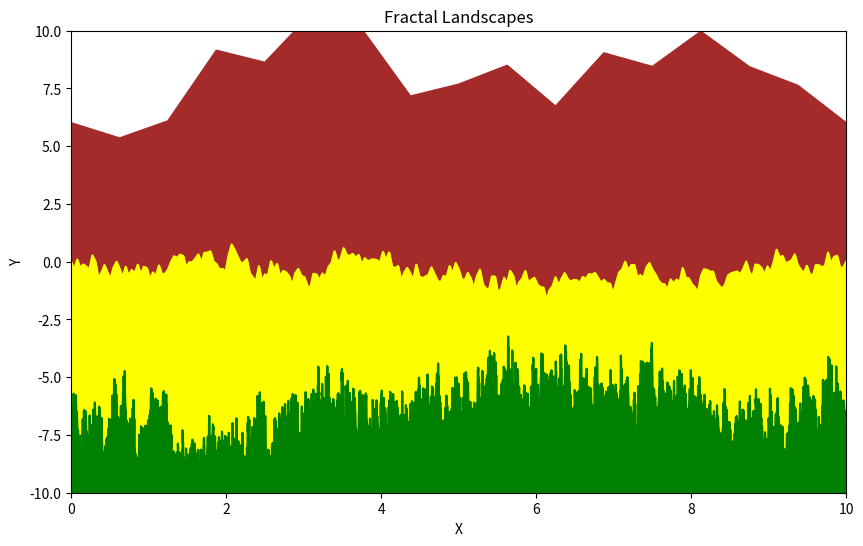

This figure's Python source:
import numpy as np

import matplotlib.pyplot as plt

def fractal_landscape(iterations, length, height_variation, start_y):
    landscape = [(0, start_y), (length, start_y)]  # rovná čára
    
    for _ in range(iterations):  # Provede se tolikrát, kolik je iterací
        new_landscape = [] 
        for i in range(len(landscape) - 1):
            start_x, start_y = landscape[i] # Začátek úsečky
            end_x, end_y = landscape[i + 1]  # Konec úsečky
            
            mid_x = (start_x + end_x) / 2  # Střed úsečky
            mid_y = (start_y + end_y) / 2
            
            if np.random.rand() < 0.5: # Náhodně se zvýší nebo sníží výška
                mid_y += np.random.uniform(-height_variation, height_variation)
            else:
                mid_y -= np.random.uniform(-height_variation, height_variation)
            
            new_landscape.append((start_x, start_y)) # Přidá se začátek úsečky
            new_landscape.append((mid_x, mid_y)) # Přidá se střed úsečky
            
            if i == len(landscape) - 2: # Pokud jsme na konci, přidá se i konec úsečky
                new_landscape.append((end_x, end_y))
        
        landscape = new_landscape
    
    return landscape

def plot_landscapes(landscapes):
    plt.figure(figsize=(10, 6))
    for i, (landscape, color) in enumerate(landscapes, 1):
        x = [point[0] for point in landscape]
        y = [point[1] for point in landscape]
        plt.plot(x, y, color=color)
        plt.fill_between(x, y, -10, color=color, alpha=1)

    plt.title("Fractal Landscapes")
    plt.xlabel("X")
    plt.ylabel("Y")
    plt.xlim(0, 10)
    plt.ylim(-10, 10)
    plt.show()

# Define landscapes
landscapes = [
    (fractal_landscape(4, 10, 2, 6), 'brown'),
    (fractal_landscape(8, 10, 0.5, 0), 'yellow'),
    (fractal_landscape(12, 10, 1, -7), 'green')
]

# Plot all landscapes
plot_landscapes(landscapes)
